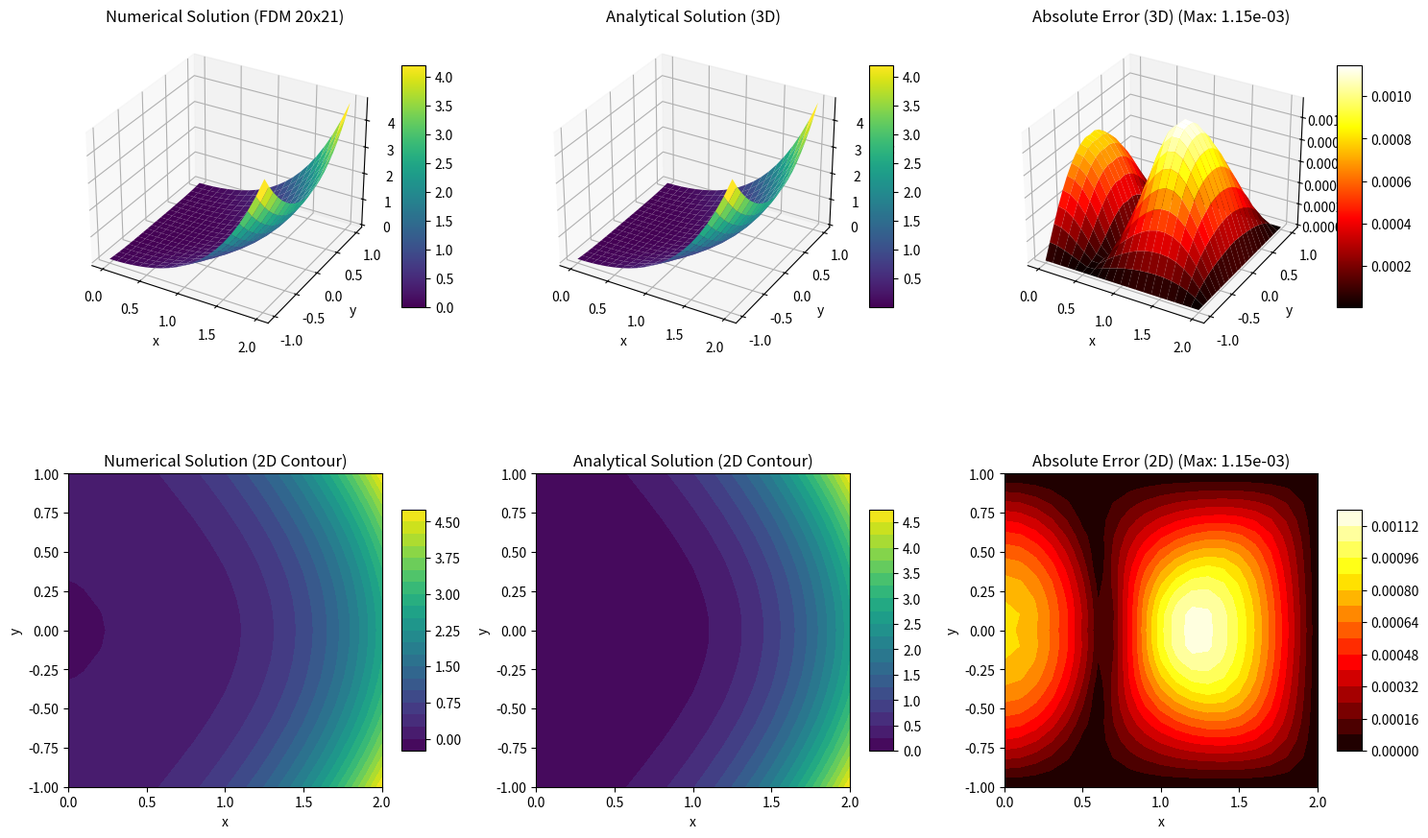

Python code for this plot:
# ==============================================================================
# Finite Difference Method (FDM) Solver for the Euler-Poisson-Darboux Equation
# Solves: u_xx - u_yy - (1/y)*u_y = 0
# Domain: 0 < x < a, -b < y < b (Implemented with a=2.0, b=1.0)
#
# Boundary Conditions:
#   - Dirichlet margins: u(x, -b), u(x, b), and u(a, y) match analytical values
#   - Neumann margin: du/dx(0, y) = B (Implemented using central differences)
#
# Singularity Handling at y=0:
#   - Evaluated via lim(y->0) [1/y * du/dy] = x^2
#   - Discretized using even symmetry u(x, -dy) = u(x, dy) and L'Hopital's rule
#   - Yields the matrix stencil relation: u_{i, j_mid} - u_{i, j_mid+1} = -x_i^2 * dy^2 / 2
# ==============================================================================

import numpy as np
import matplotlib.pyplot as plt
from mpl_toolkits.mplot3d import Axes3D
import time

# --- Parameters ---
a = 2.0  # Domain limit for x
b = 1.0  # Domain limit for y
A = 0.0  # Boundary condition u(0,0)
B = 0.0  # Boundary condition du/dx(0,0)

Nx = 20  # Number of intervals in x -> Nx+1 points
Ny = 21 # Number of points in y (MUST BE ODD for y=0 to be a grid line)
mu = 1.0  # EPD equation parameter (this study uses mu=1)

dx = a / Nx
dy = 2 * b / (Ny - 1)

x = np.linspace(0, a, Nx + 1)
y = np.linspace(-b, b, Ny)

# Midpoint index for y=0
j_mid = (Ny - 1) // 2
if not np.isclose(y[j_mid], 0.0):
    print("Error: Ny must be odd for y=0 to be a grid line.")
    exit()

# Total number of unknowns: u_{i,j} for 0 <= i < Nx, 0 <= j < Ny
total_unknowns = Nx * Ny
M = np.zeros((total_unknowns, total_unknowns))
rhs = np.zeros(total_unknowns)

# Mapping from (i, j) to 1D index k
def get_k(i, j):
    # i runs from 0 to Nx-1
    # j runs from 0 to Ny-1
    return i * Ny + j

# Inverse mapping (for debugging)
def get_ij(k):
    i = k // Ny
    j = k % Ny
    return i, j

# Analytical solution function (for boundary conditions and validation)
def u_analytical_func(x_val, y_val, A_val, B_val):
    return x_val**4/6 + B_val*x_val + A_val + x_val**2*y_val**2/2 + y_val**4/16

print(f"Setting up {total_unknowns}x{total_unknowns} matrix...")

# --- Fill the Matrix M and RHS Vector rhs ---
for i in range(Nx): # 0 to Nx-1 (unknown columns)
    for j in range(Ny): # 0 to Ny-1 (all rows)
        k = get_k(i, j) # Current equation row (k-th unknown)

        # --- Boundary Conditions --- (These define the equation for the k-th unknown)
        # Dirichlet y=-b (j=0)
        if j == 0:
            M[k, k] = 1.0
            rhs[k] = u_analytical_func(x[i], y[j], A, B)
        # Dirichlet y=b (j=Ny-1)
        elif j == Ny - 1:
            M[k, k] = 1.0
            rhs[k] = u_analytical_func(x[i], y[j], A, B)
        # Singularity y=0 (j=j_mid)
        elif j == j_mid:
            # Equation derived from ∂²u/∂y²(x,0) = x² using central difference & symmetry
            # u_{i, j_mid} = u_{i, j_mid+1} - xᵢ² * dy² / 2
            k_mid = get_k(i, j_mid)
            k_mid_plus_1 = get_k(i, j_mid + 1)
            M[k, k_mid] = 1.0
            if j_mid + 1 == Ny - 1: # Next point is known boundary y=b
                rhs[k] = u_analytical_func(x[i], y[j_mid+1], A, B) - x[i]**2 * dy**2 / 2
            else: # Next point is unknown u(i, j_mid+1)
                M[k, k_mid_plus_1] = -1.0
                rhs[k] = -x[i]**2 * dy**2 / 2
        # --- Interior points (including i=0 Neumann boundary) ---
        else: # 0 < j < Ny-1 and j != j_mid
            # PDE Discretized: u_xx - u_yy - (1/y)*u_y = 0
            # Coeffs: c_xmm*u_{i-1,j} + c_x0*u_{i,j} + c_xpp*u_{i+1,j} + c_ymm*u_{i,j-1} + c_y0*u_{i,j} + c_ypp*u_{i,j+1} = 0

            coef_x_pp = 1.0 / dx**2
            coef_x_0 = -2.0 / dx**2
            coef_x_mm = 1.0 / dx**2
            coef_y_pp = -1.0 / dy**2 - mu / (y[j] * 2 * dy)
            coef_y_0 = 2.0 / dy**2
            coef_y_mm = -1.0 / dy**2 + mu / (y[j] * 2 * dy)

            # --- Handle x=0 Neumann Boundary (i=0) ---
            if i == 0:
                # Use central difference for Neumann: u_{-1,j} = u_{1,j} - 2*B*dx
                # Substitute into PDE at i=0:
                # coef_x_mm*(u_{1,j} - 2*B*dx) + coef_x_0*u_{0,j} + coef_x_pp*u_{1,j} + ... = 0
                # (coef_x_mm + coef_x_pp)*u_{1,j} + coef_x_0*u_{0,j} + ... = coef_x_mm * 2*B*dx

                k_0_j = get_k(0, j)
                k_1_j = get_k(1, j) # i+1 = 1 < Nx, so this is an unknown

                # u(0, j) term (diagonal)
                M[k, k_0_j] = coef_x_0 + coef_y_0
                # u(1, j) term
                M[k, k_1_j] = coef_x_mm + coef_x_pp
                # RHS term from Neumann BC
                rhs[k] = coef_x_mm * 2 * B * dx

                # y terms (check boundaries)
                k_j_plus_1 = get_k(i, j + 1)
                if j + 1 == Ny - 1: # Boundary y=b
                    rhs[k] -= coef_y_pp * u_analytical_func(x[i], y[j+1], A, B)
                # elif j + 1 == j_mid: # This case is handled separately
                #    pass
                else:
                    M[k, k_j_plus_1] = coef_y_pp

                k_j_minus_1 = get_k(i, j - 1)
                if j - 1 == 0: # Boundary y=-b
                    rhs[k] -= coef_y_mm * u_analytical_func(x[i], y[j-1], A, B)
                # elif j - 1 == j_mid: # This case is handled separately
                #    pass
                else:
                    M[k, k_j_minus_1] = coef_y_mm

            # --- Handle x=a Dirichlet Boundary (i=Nx-1) ---
            # The equation for u(Nx-1, j) involves u(Nx, j) which is known
            elif i == Nx - 1:
                # Base equation: coef_x_mm*u_{i-1,j} + coef_x_0*u_{i,j} + coef_x_pp*u_{i+1,j} + ... = 0
                # coef_x_mm*u_{Nx-2,j} + coef_x_0*u_{Nx-1,j} + coef_x_pp*u_{Nx,j} + ... = 0
                # Move known u_{Nx,j} term to RHS

                k_curr = get_k(i, j)
                k_prev = get_k(i - 1, j)

                # u(i, j) term (diagonal)
                M[k, k_curr] = coef_x_0 + coef_y_0
                # u(i-1, j) term
                M[k, k_prev] = coef_x_mm
                # RHS term from Dirichlet BC at x=a
                u_a_j = u_analytical_func(x[i+1], y[j], A, B)
                rhs[k] = -coef_x_pp * u_a_j

                # y terms (check boundaries)
                k_j_plus_1 = get_k(i, j + 1)
                if j + 1 == Ny - 1: # Boundary y=b
                    rhs[k] -= coef_y_pp * u_analytical_func(x[i], y[j+1], A, B)
                else:
                    M[k, k_j_plus_1] = coef_y_pp

                k_j_minus_1 = get_k(i, j - 1)
                if j - 1 == 0: # Boundary y=-b
                    rhs[k] -= coef_y_mm * u_analytical_func(x[i], y[j-1], A, B)
                else:
                    M[k, k_j_minus_1] = coef_y_mm

            # --- True Interior Points (0 < i < Nx-1) ---
            else:
                k_curr = get_k(i, j)
                k_prev_i = get_k(i - 1, j)
                k_next_i = get_k(i + 1, j)
                k_prev_j = get_k(i, j - 1)
                k_next_j = get_k(i, j + 1)

                # u(i, j) term (diagonal)
                M[k, k_curr] = coef_x_0 + coef_y_0
                # u(i-1, j) term
                M[k, k_prev_i] = coef_x_mm
                # u(i+1, j) term
                M[k, k_next_i] = coef_x_pp

                # y terms (check boundaries)
                if j + 1 == Ny - 1: # Boundary y=b
                    rhs[k] -= coef_y_pp * u_analytical_func(x[i], y[j+1], A, B)
                else:
                    M[k, k_next_j] = coef_y_pp

                if j - 1 == 0: # Boundary y=-b
                    rhs[k] -= coef_y_mm * u_analytical_func(x[i], y[j-1], A, B)
                else:
                    M[k, k_prev_j] = coef_y_mm

# --- Solve the Linear System ---
print("Solving the linear system...")
start_time = time.time()
try:
    solution_vector = np.linalg.solve(M, rhs)
    print(f"System solved in {time.time() - start_time:.2f} seconds.")

    # --- Reshape Solution ---
    U = np.zeros((Nx + 1, Ny))

    # Fill known boundary values first
    # y = -b (j=0) and y = b (j=Ny-1)
    for i_fill in range(Nx + 1):
        U[i_fill, 0] = u_analytical_func(x[i_fill], y[0], A, B)
        U[i_fill, Ny-1] = u_analytical_func(x[i_fill], y[Ny-1], A, B)
    # x = a (i=Nx)
    for j_fill in range(Ny):
        U[Nx, j_fill] = u_analytical_func(x[Nx], y[j_fill], A, B)

    # Fill calculated unknown values (i from 0 to Nx-1, j from 0 to Ny-1)
    for k_sol in range(total_unknowns):
        i_sol, j_sol = get_ij(k_sol) # Indices corresponding to the unknowns
        U[i_sol, j_sol] = solution_vector[k_sol]

    # --- Analytical Solution for Comparison ---
    X, Y = np.meshgrid(x, y, indexing='ij')
    U_analytical = u_analytical_func(X, Y, A, B)

    # --- Calculate Error ---
    # Compare the solved part (0 <= i < Nx, 0 <= j < Ny)
    error = np.abs(U[0:Nx, :] - U_analytical[0:Nx, :])
    max_error = np.max(error)
    avg_error = np.mean(error)
    print(f"Max absolute error (excluding x=a boundary): {max_error:.2e}")
    print(f"Average absolute error (excluding x=a boundary): {avg_error:.2e}")

    # --- Visualization ---
    # Create a 2x3 grid of plots (3D numerical, 3D analytical, 2D numerical, 2D analytical, error)
    fig = plt.figure(figsize=(15, 10))

    # Numerical Solution (3D)
    ax1 = fig.add_subplot(231, projection='3d')
    surf1 = ax1.plot_surface(X, Y, U, cmap='viridis', edgecolor='none')
    ax1.set_title(f'Numerical Solution (FDM {Nx}x{Ny})')
    ax1.set_xlabel('x')
    ax1.set_ylabel('y')
    ax1.set_zlabel('u(x,y)')
    fig.colorbar(surf1, shrink=0.5, aspect=10, ax=ax1)

    # Analytical Solution (3D)
    ax2 = fig.add_subplot(232, projection='3d')
    surf2 = ax2.plot_surface(X, Y, U_analytical, cmap='viridis', edgecolor='none')
    ax2.set_title('Analytical Solution (3D)')
    ax2.set_xlabel('x')
    ax2.set_ylabel('y')
    ax2.set_zlabel('u(x,y)')
    fig.colorbar(surf2, shrink=0.5, aspect=10, ax=ax2)

    # Error Plot (3D)
    ax3 = fig.add_subplot(233, projection='3d')
    error_full = np.abs(U - U_analytical)
    surf3 = ax3.plot_surface(X, Y, error_full, cmap='hot', edgecolor='none')
    ax3.set_title(f'Absolute Error (3D) (Max: {np.max(error_full):.2e})')
    ax3.set_xlabel('x')
    ax3.set_ylabel('y')
    ax3.set_zlabel('Error')
    fig.colorbar(surf3, shrink=0.5, aspect=10, ax=ax3)

    # Numerical Solution (2D Contour)
    ax4 = fig.add_subplot(234)
    contour_levels = 20
    contour_plot = ax4.contourf(X, Y, U, levels=contour_levels, cmap='viridis')
    ax4.set_title('Numerical Solution (2D Contour)')
    ax4.set_xlabel('x')
    ax4.set_ylabel('y')
    ax4.set_aspect('equal', adjustable='box')
    fig.colorbar(contour_plot, shrink=0.5, aspect=10, ax=ax4)

    # Analytical Solution (2D Contour) - NEW
    ax5 = fig.add_subplot(235)
    contour_plot_analytical = ax5.contourf(X, Y, U_analytical, levels=contour_levels, cmap='viridis')
    ax5.set_title('Analytical Solution (2D Contour)')
    ax5.set_xlabel('x')
    ax5.set_ylabel('y')
    ax5.set_aspect('equal', adjustable='box')
    fig.colorbar(contour_plot_analytical, shrink=0.5, aspect=10, ax=ax5)

    # Error Plot (2D Contour)
    ax6 = fig.add_subplot(236)
    contour_levels_err = 15
    error_plot = ax6.contourf(X, Y, error_full, levels=contour_levels_err, cmap='hot')
    ax6.set_title(f'Absolute Error (2D) (Max: {np.max(error_full):.2e})')
    ax6.set_xlabel('x')
    ax6.set_ylabel('y')
    ax6.set_aspect('equal', adjustable='box')
    fig.colorbar(error_plot, shrink=0.5, aspect=10, ax=ax6)

    plt.tight_layout()
    plot_filename = "pde_solution_comparison_AB0_with_analytical_2d.png"
    plt.savefig(plot_filename)
    print(f"Plot saved to {plot_filename}")

except np.linalg.LinAlgError as e:
    print(f"Error solving linear system: {e}")
    print("The matrix might be singular or ill-conditioned. Check boundary conditions and discretization.")
    plot_filename = None # Indicate failure
except Exception as e:
    print(f"An unexpected error occurred: {e}")
    plot_filename = None # Indicate failure
